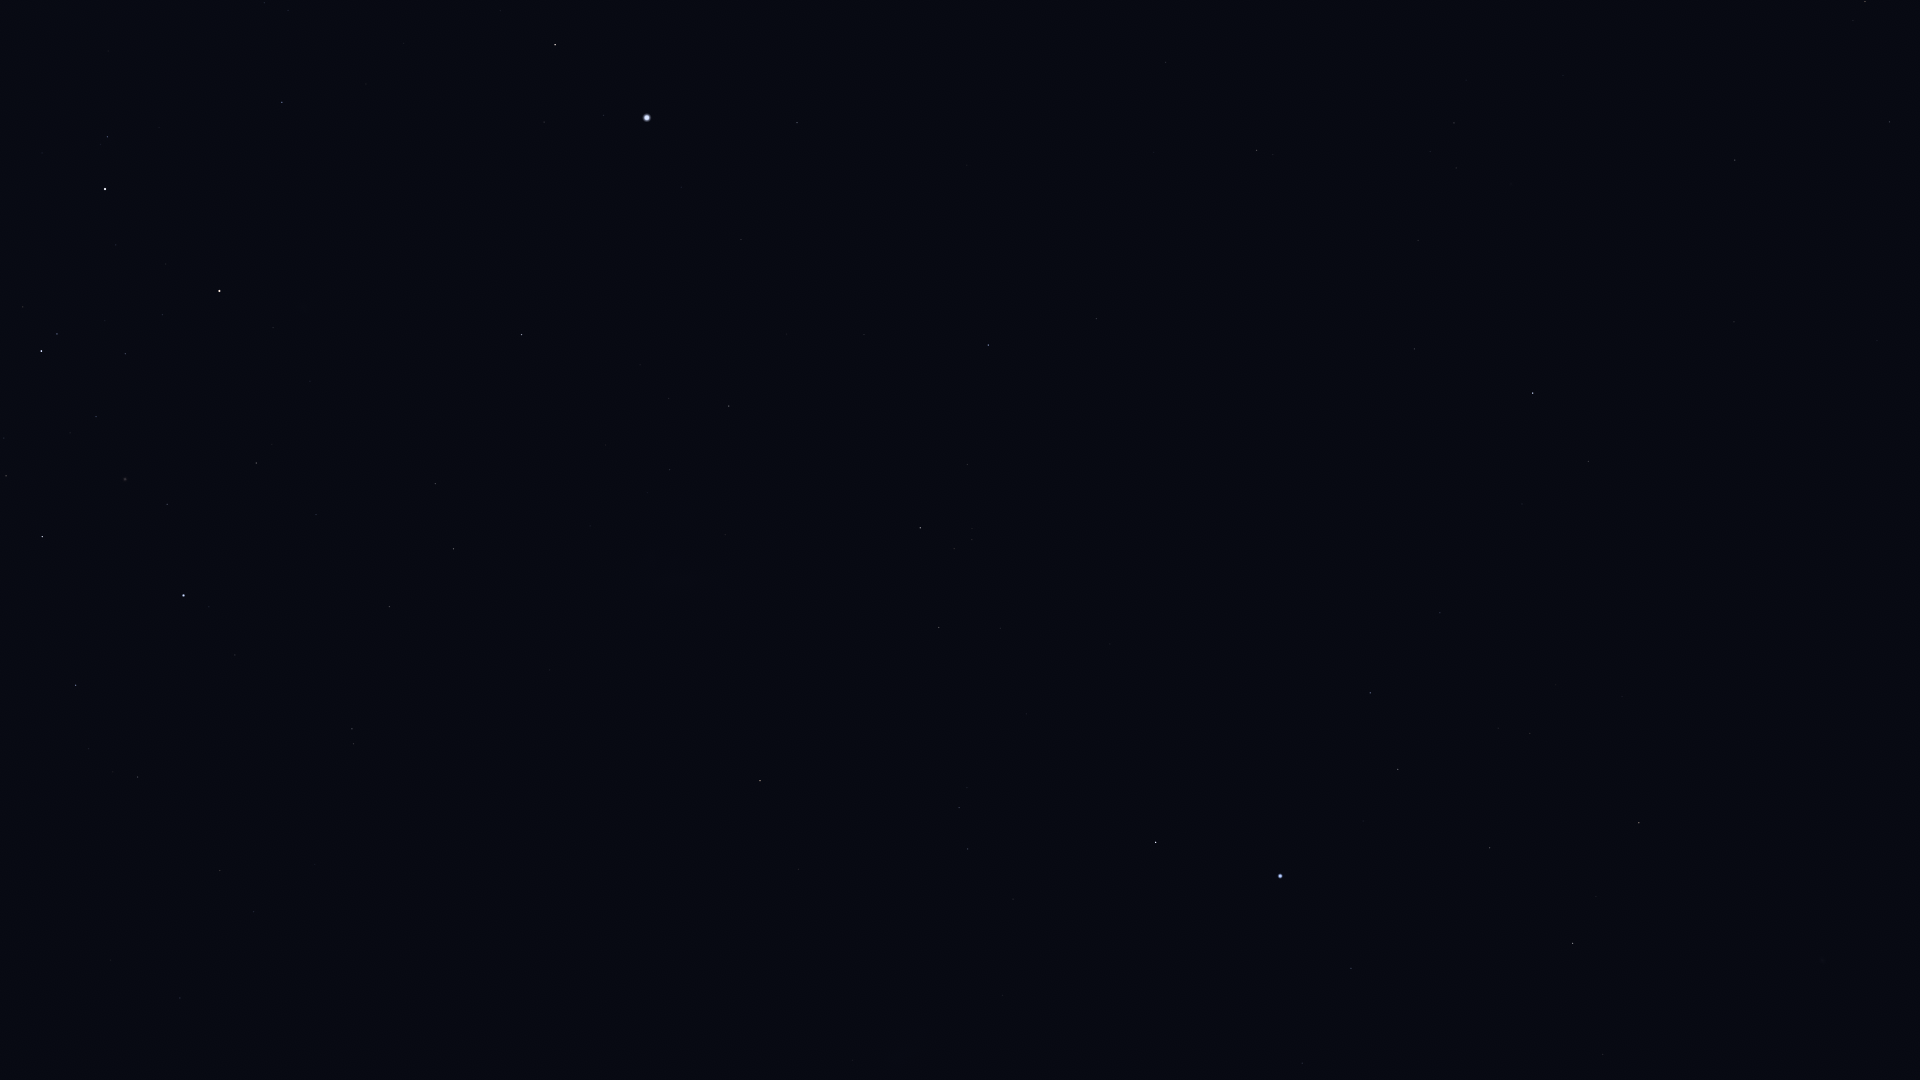

The file beside this chart, header and first rows:
Star_ID, Name, X, Y
5054, Nenque, 1765, 917
5348, Wurren, 1351, 968
5529, Emiw, 1072, 999
7083, HIP 7083, 1490, 848
7588, Achernar, 1280, 876
8837, HIP 8837, 1530, 733
9007, HIP 9007, 1398, 769
9236, HIP 9236, 1156, 842
10602, HIP 10602, 1370, 693
11001, HIP 11001, 968, 849
11407, HIP 11407, 1440, 613
12394, HIP 12394, 959, 808
12413, HIP 12413, 1522, 504
12484, HIP 12484, 1261, 644
12486, HIP 12486, 1588, 462
13147, HIP 13147, 1734, 322
13847, Acamar, 1533, 393
14146, HIP 14146, 1890, 122
14240, HIP 14240, 1110, 644
14879, Dalim, 1735, 160
15510, HIP 15510, 1414, 349
15578, Intan, 1604, 198
17096, Tupi, 1170, 442
17440, HIP 17440, 939, 627
17678, HIP 17678, 760, 781
17797, HIP 17797, 1430, 152
17874, HIP 17874, 1454, 123
18597, HIP 18597, 972, 540
19747, HIP 19747, 1257, 150
19780, HIP 19780, 920, 528
19893, HIP 19893, 1096, 319
19921, HIP 19921, 967, 465
21060, HIP 21060, 1154, 152
21281, HIP 21281, 988, 345
21770, HIP 21770, 1166, 62
21949, HIP 21949, 735, 650
25918, HIP 25918, 595, 727
26069, HIP 26069, 729, 406
26380, Bubup, 612, 662
27100, HIP 27100, 670, 470
27321, HIP 27321, 797, 123
27530, HIP 27530, 741, 239
27890, HIP 27890, 669, 399
30438, Canopus, 647, 118
32607, HIP 32607, 522, 335
32768, HIP 32768, 555, 45
34481, HIP 34481, 454, 549
35228, HIP 35228, 435, 484
37284, Ceibo, 413, 751
37504, HIP 37504, 389, 607
38041, Tapecue, 321, 133
39794, HIP 39794, 316, 515
40702, HIP 40702, 352, 729
41037, Avior, 219, 291
41312, HIP 41312, 256, 463
42536, HIP 42536, 107, 137
42568, HIP 42568, 163, 315
42913, Alsephina, 105, 189
44382, HIP 44382, 167, 504
45080, HIP 45080, 57, 334
... 7 more rows
